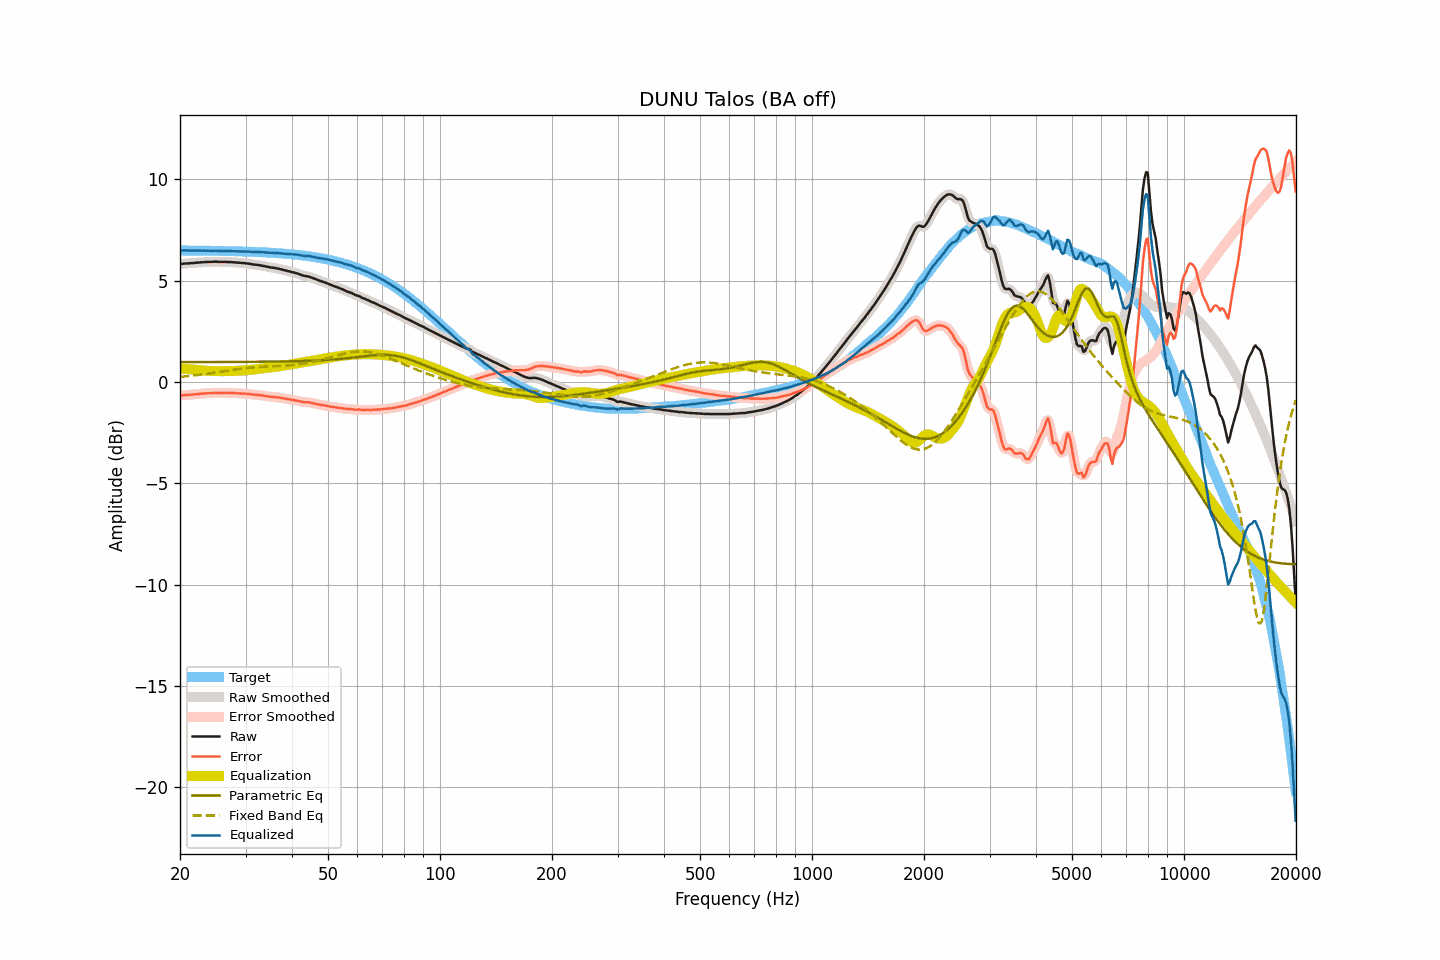

Values plotted in this chart, from the file beside it:
frequency, raw, smoothed, error, error_smoothed, equalization, parametric_eq, fixed_band_eq, equalized_raw, equalized_smoothed, target
20.00, 5.82, 5.82, -0.67, -0.67, 0.67, 0.98, 0.25, 6.49, 6.49, 6.49
20.20, 5.83, 5.83, -0.66, -0.66, 0.66, 0.98, 0.26, 6.49, 6.49, 6.49
20.40, 5.84, 5.84, -0.65, -0.65, 0.66, 0.98, 0.27, 6.49, 6.49, 6.49
20.61, 5.85, 5.85, -0.64, -0.65, 0.65, 0.98, 0.28, 6.50, 6.49, 6.49
20.81, 5.85, 5.85, -0.64, -0.64, 0.64, 0.98, 0.28, 6.49, 6.49, 6.49
21.02, 5.86, 5.86, -0.63, -0.63, 0.63, 0.98, 0.29, 6.49, 6.49, 6.49
21.23, 5.86, 5.86, -0.63, -0.63, 0.63, 0.98, 0.30, 6.49, 6.49, 6.49
21.44, 5.87, 5.86, -0.62, -0.62, 0.62, 0.98, 0.31, 6.49, 6.49, 6.49
21.66, 5.87, 5.87, -0.62, -0.62, 0.61, 0.98, 0.32, 6.48, 6.49, 6.49
21.87, 5.88, 5.88, -0.61, -0.61, 0.61, 0.98, 0.33, 6.49, 6.49, 6.49
22.09, 5.89, 5.88, -0.60, -0.60, 0.60, 0.98, 0.34, 6.49, 6.48, 6.49
22.31, 5.89, 5.89, -0.60, -0.59, 0.59, 0.98, 0.35, 6.48, 6.49, 6.48
22.54, 5.90, 5.90, -0.59, -0.59, 0.59, 0.98, 0.35, 6.48, 6.48, 6.48
22.76, 5.91, 5.90, -0.57, -0.58, 0.58, 0.98, 0.36, 6.49, 6.48, 6.48
22.99, 5.91, 5.91, -0.57, -0.57, 0.57, 0.98, 0.38, 6.48, 6.48, 6.48
23.22, 5.92, 5.92, -0.56, -0.56, 0.57, 0.98, 0.39, 6.48, 6.48, 6.48
23.45, 5.92, 5.92, -0.56, -0.56, 0.56, 0.98, 0.40, 6.48, 6.48, 6.48
23.69, 5.93, 5.93, -0.55, -0.55, 0.55, 0.98, 0.41, 6.48, 6.48, 6.48
23.92, 5.93, 5.93, -0.55, -0.55, 0.55, 0.98, 0.42, 6.48, 6.48, 6.48
24.16, 5.93, 5.93, -0.55, -0.55, 0.55, 0.98, 0.43, 6.47, 6.47, 6.48
24.40, 5.93, 5.93, -0.55, -0.54, 0.54, 0.99, 0.44, 6.47, 6.47, 6.47
24.65, 5.94, 5.94, -0.54, -0.54, 0.54, 0.99, 0.45, 6.48, 6.48, 6.47
24.89, 5.94, 5.94, -0.53, -0.54, 0.54, 0.99, 0.47, 6.48, 6.48, 6.47
25.14, 5.94, 5.94, -0.53, -0.54, 0.54, 0.99, 0.48, 6.48, 6.47, 6.47
25.39, 5.93, 5.93, -0.54, -0.54, 0.54, 0.99, 0.49, 6.46, 6.47, 6.47
25.65, 5.93, 5.93, -0.54, -0.54, 0.54, 0.99, 0.50, 6.46, 6.46, 6.47
25.91, 5.93, 5.93, -0.54, -0.54, 0.54, 0.99, 0.51, 6.46, 6.46, 6.47
26.16, 5.93, 5.93, -0.54, -0.54, 0.54, 0.99, 0.53, 6.46, 6.47, 6.46
26.43, 5.93, 5.93, -0.54, -0.54, 0.54, 0.99, 0.54, 6.47, 6.46, 6.46
26.69, 5.93, 5.92, -0.53, -0.54, 0.54, 0.99, 0.55, 6.47, 6.46, 6.46
26.96, 5.92, 5.92, -0.54, -0.54, 0.54, 0.99, 0.56, 6.46, 6.46, 6.46
27.23, 5.92, 5.92, -0.54, -0.54, 0.54, 0.99, 0.58, 6.46, 6.46, 6.46
27.50, 5.92, 5.91, -0.54, -0.54, 0.54, 0.99, 0.59, 6.46, 6.46, 6.46
27.77, 5.91, 5.91, -0.55, -0.54, 0.54, 0.99, 0.60, 6.45, 6.46, 6.45
28.05, 5.91, 5.90, -0.54, -0.55, 0.55, 0.99, 0.61, 6.46, 6.45, 6.45
28.33, 5.90, 5.90, -0.55, -0.55, 0.55, 0.99, 0.62, 6.45, 6.45, 6.45
28.62, 5.89, 5.89, -0.56, -0.56, 0.56, 0.99, 0.64, 6.44, 6.45, 6.45
28.90, 5.89, 5.88, -0.56, -0.56, 0.56, 0.99, 0.65, 6.45, 6.44, 6.45
29.19, 5.88, 5.88, -0.57, -0.57, 0.56, 0.99, 0.66, 6.44, 6.44, 6.44
29.48, 5.87, 5.87, -0.57, -0.57, 0.57, 0.99, 0.67, 6.44, 6.44, 6.44
29.78, 5.87, 5.86, -0.57, -0.57, 0.57, 0.99, 0.68, 6.44, 6.44, 6.44
30.08, 5.86, 5.86, -0.58, -0.58, 0.58, 0.99, 0.69, 6.44, 6.44, 6.44
30.38, 5.85, 5.85, -0.59, -0.58, 0.59, 0.99, 0.70, 6.44, 6.44, 6.43
30.68, 5.84, 5.84, -0.59, -0.59, 0.59, 0.99, 0.70, 6.43, 6.43, 6.43
30.99, 5.83, 5.82, -0.60, -0.60, 0.60, 1.00, 0.71, 6.43, 6.43, 6.43
31.30, 5.81, 5.81, -0.62, -0.61, 0.61, 1.00, 0.72, 6.42, 6.42, 6.42
31.61, 5.80, 5.80, -0.62, -0.62, 0.62, 1.00, 0.73, 6.42, 6.42, 6.42
31.93, 5.79, 5.79, -0.63, -0.63, 0.63, 1.00, 0.73, 6.42, 6.41, 6.42
32.24, 5.78, 5.78, -0.64, -0.64, 0.64, 1.00, 0.74, 6.41, 6.42, 6.41
32.57, 5.77, 5.77, -0.64, -0.64, 0.65, 1.00, 0.74, 6.41, 6.41, 6.41
32.89, 5.76, 5.76, -0.65, -0.65, 0.66, 1.00, 0.75, 6.41, 6.41, 6.41
33.22, 5.74, 5.74, -0.67, -0.66, 0.67, 1.00, 0.75, 6.40, 6.41, 6.40
33.55, 5.73, 5.72, -0.67, -0.68, 0.68, 1.00, 0.76, 6.40, 6.40, 6.40
33.89, 5.71, 5.71, -0.69, -0.69, 0.69, 1.00, 0.76, 6.40, 6.40, 6.40
34.23, 5.69, 5.69, -0.70, -0.70, 0.70, 1.00, 0.76, 6.39, 6.39, 6.39
34.57, 5.68, 5.67, -0.71, -0.71, 0.71, 1.00, 0.77, 6.39, 6.38, 6.39
34.92, 5.66, 5.66, -0.72, -0.72, 0.72, 1.00, 0.77, 6.38, 6.38, 6.38
35.27, 5.65, 5.65, -0.73, -0.73, 0.73, 1.01, 0.77, 6.38, 6.38, 6.38
35.62, 5.64, 5.64, -0.74, -0.74, 0.74, 1.01, 0.78, 6.37, 6.37, 6.37
35.97, 5.63, 5.63, -0.74, -0.74, 0.75, 1.01, 0.78, 6.37, 6.37, 6.37
... 635 more rows
